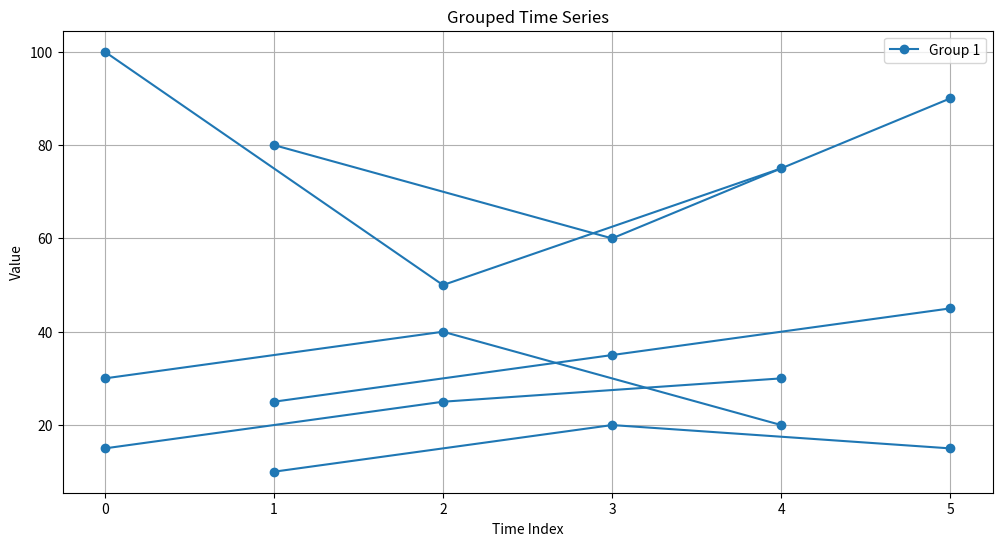

The matplotlib source for this figure:
import numpy as np
import matplotlib.pyplot as plt

def optimize_sparse_timeseries(data, max_target_increase=0.3, verbose=False):
    if not isinstance(data, np.ndarray):
        data = np.array(data)

    n_rows, n_cols = data.shape

    # Знаходимо максимальне значення та встановлюємо обмежене цільове
    max_value = np.max(data)
    target_value = max_value * (1 + max_target_increase)

    # Сортуємо рядки за максимальними значеннями
    row_max_values = np.max(data, axis=1)
    sorted_indices = np.argsort(-row_max_values)
    sorted_data = data[sorted_indices]

    # Ініціалізуємо результат та групи
    result = np.zeros_like(data)
    current_sums = np.zeros(n_cols)
    groups = []  # Для зберігання індексів рядків у кожній групі
    current_group = []

    def evaluate_difference(row, current_sums, target):
        potential_sums = current_sums + row
        weighted_diff = np.sum(np.abs(potential_sums - target))
        return weighted_diff

    # Проходимо по відсортованих рядках
    for i in range(n_rows):
        row = sorted_data[i]

        # Перевіряємо, чи покращить додавання цього рядка результат
        current_diff = evaluate_difference(np.zeros_like(row), current_sums, target_value)
        new_diff = evaluate_difference(row, current_sums, target_value)

        if new_diff <= current_diff:
            result[sorted_indices[i]] = row
            current_sums += row
            current_group.append(sorted_indices[i])
        else:
            if current_group:  # Якщо поточна група не порожня
                groups.append(current_group.copy())
                current_group = []

            # Починаємо нову групу
            current_group.append(sorted_indices[i])
            result[sorted_indices[i]] = row
            current_sums = row.copy()

        if verbose:
            print(f"Iteration {i+1}:")
            print(f"Current sums: {current_sums}")
            print(f"Target value: {target_value}")

    # Додаємо останню групу, якщо вона не порожня
    if current_group:
        groups.append(current_group)

    return result, current_sums, target_value, groups

def plot_groups(data, groups):
    plt.figure(figsize=(12, 6))

    # Створюємо кольорову палітру для груп
    colors = plt.get_cmap('tab20')(np.linspace(0, 1, len(groups)))

    for group_idx, group in enumerate(groups):
        for row_idx in group:
            # Отримуємо індекси ненульових елементів
            non_zero_indices = np.nonzero(data[row_idx])[0]
            values = data[row_idx][non_zero_indices]

            # Малюємо лінію для кожного ряду в групі
            plt.plot(non_zero_indices, values, 'o-',
                     color=colors[group_idx],
                     label=f'Group {group_idx + 1}' if row_idx == group[0] else "")

    plt.grid(True)
    plt.xlabel('Time Index')
    plt.ylabel('Value')
    plt.title('Grouped Time Series')
    plt.legend()
    plt.show()

# Тестові дані та виконання
if __name__ == "__main__":
    test_data = np.array([
        [100, 0, 50, 0, 75, 0],
        [0, 80, 0, 60, 0, 90],
        [30, 0, 40, 0, 20, 0],
        [0, 25, 0, 35, 0, 45],
        [15, 0, 25, 0, 30, 0],
        [0, 10, 0, 20, 0, 15]
    ])

    result, final_sums, final_target, groups = optimize_sparse_timeseries(test_data,
                                                                          max_target_increase=0.3,
                                                                          verbose=True)

    print("\nFinal result:")
    print(result)
    print("\nFinal column sums:")
    print(final_sums)
    print("\nFinal target value:")
    print(final_target)
    print("\nGroups:")
    for i, group in enumerate(groups):
        print(f"Group {i + 1}: {group}")

    # Візуалізуємо результат
    plot_groups(test_data, groups)